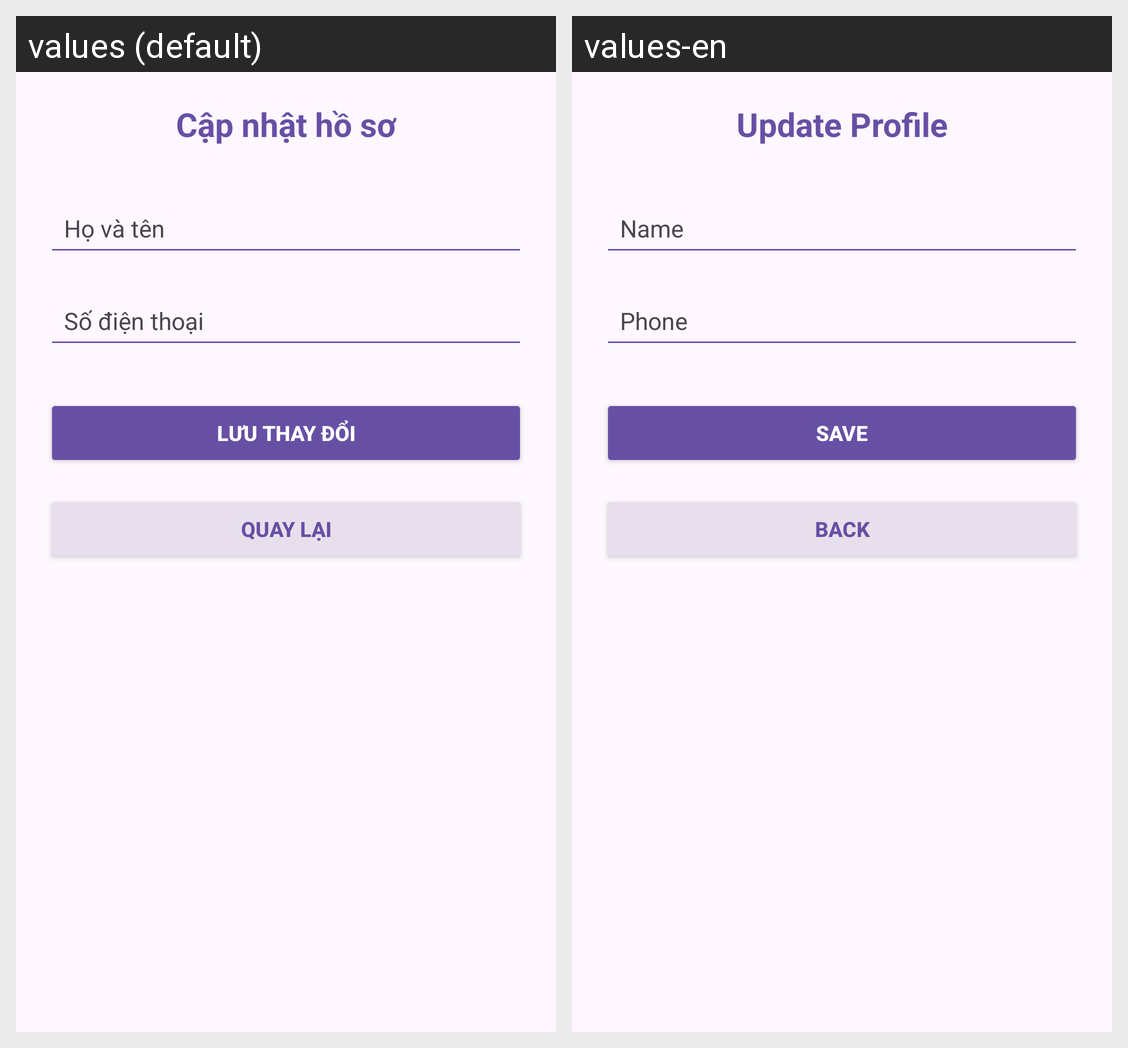

The Android screen above is rendered under two locales of the same app. Produce the string resources it draws, with the default and per-locale values.
Android screen res/layout/activity_update_profile.xml rendered under 2 locales, left to right: values (default), values-en. Device: Nexus 5 (rendered at 1080×1920; each locale shown at half size, 540×960, under a caption strip naming it); theme Theme.FIELDGO_Android_App.
Strings drawn on this screen, with the default value and each locale's value (text and hints the layout hard-codes, and strings that could not be matched under every locale, appear in the picture but are not listed):

title_update_profile
  values: Cập nhật hồ sơ
  values-en: Update Profile

hint_name
  values: Họ và tên
  values-en: Name

hint_phone
  values: Số điện thoại
  values-en: Phone

btn_save
  values: Lưu thay đổi
  values-en: Save

btn_back
  values: Quay lại
  values-en: Back
